Dataset: data (GitHub, solovyshka/HSE_WINTER_2021_2022). Classes: altar, apse, bell tower, column, dome inner, dome outer, flying buttress, gargoyle, stained glass, vault.

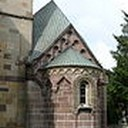
Label: apse

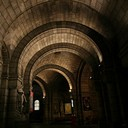
Label: vault

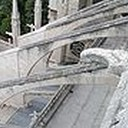
Label: flying buttress

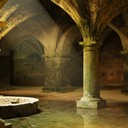
Label: column

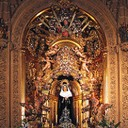
Label: altar

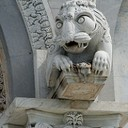
Label: gargoyle
